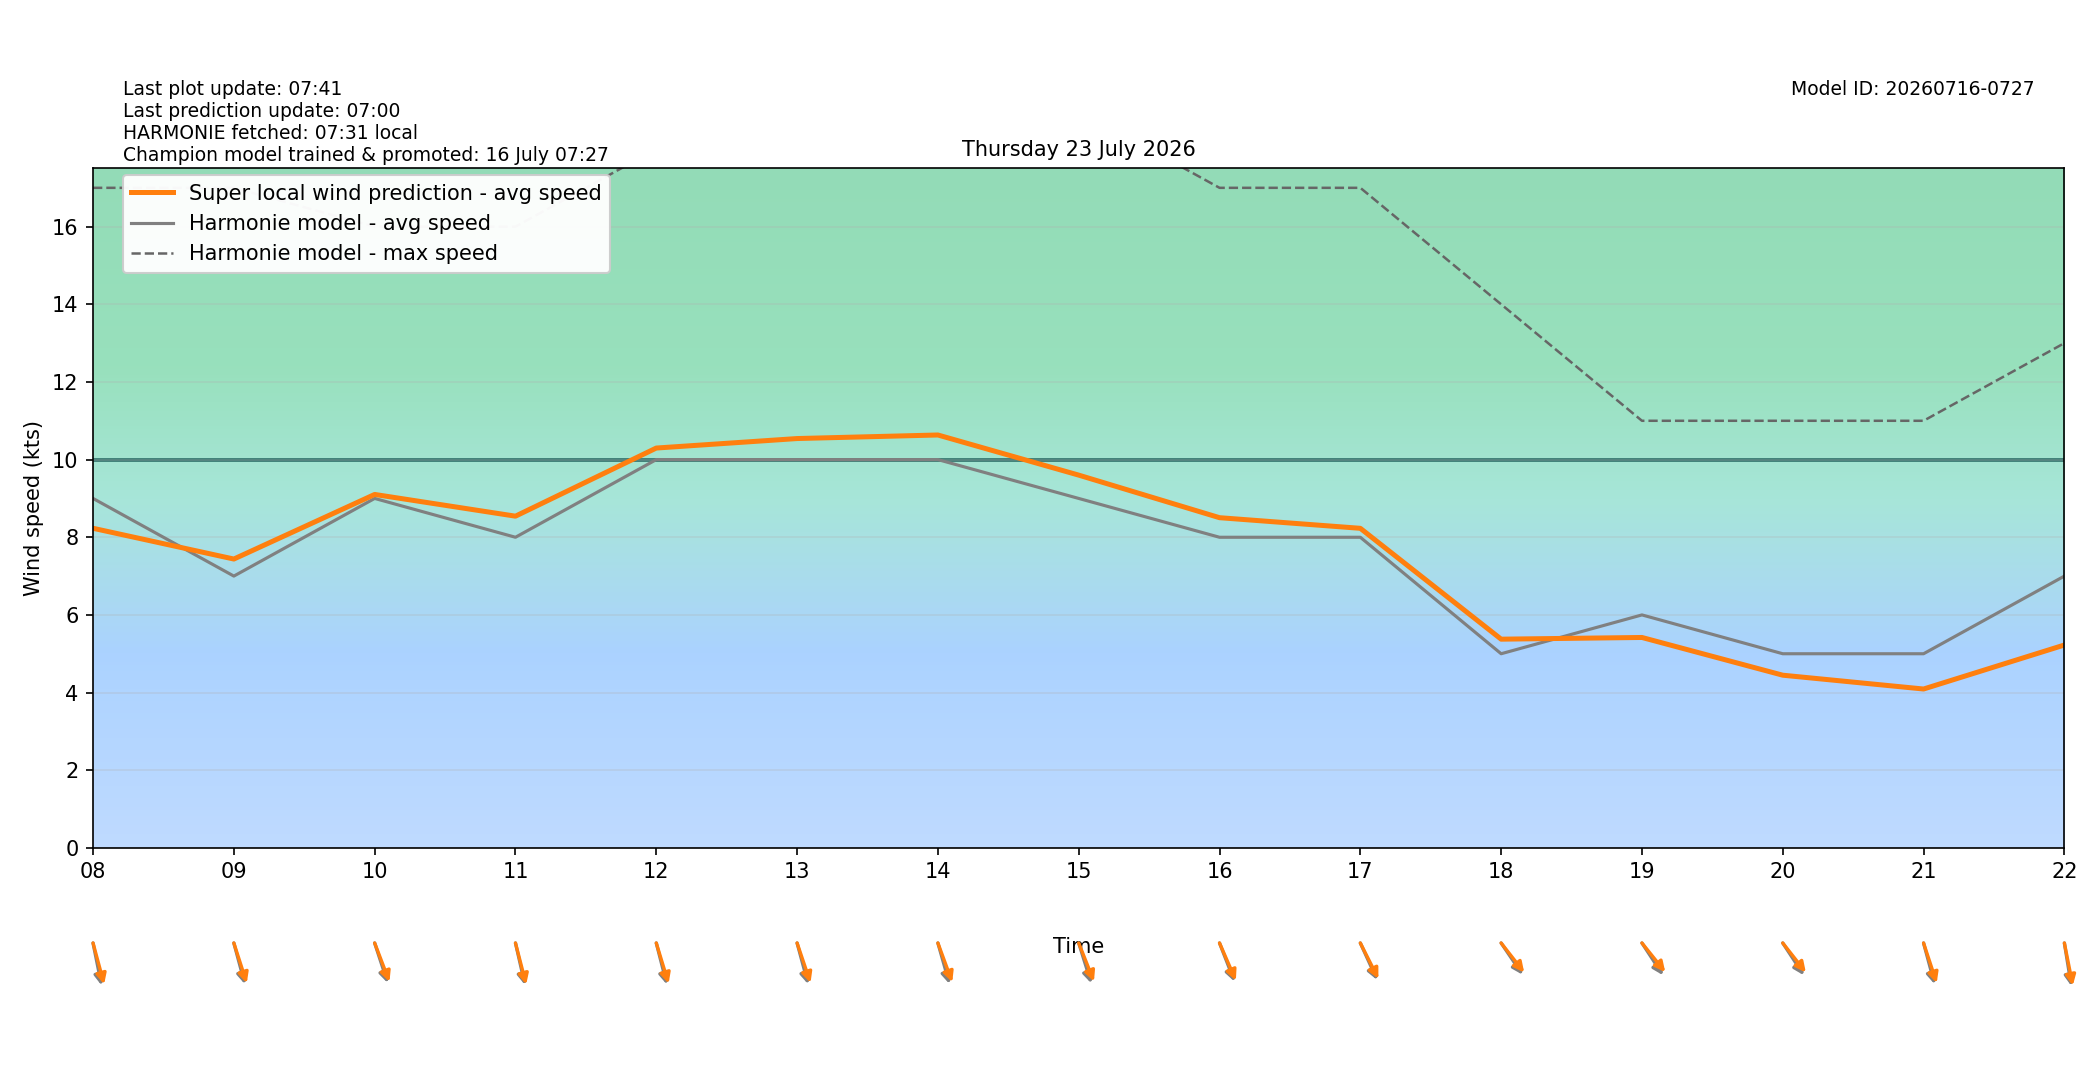

The file beside this chart, header and first rows:
target_time_utc, target_time_local, hour_utc, hour_local, forecast_wind_speed, forecast_wind_min, forecast_wind_max, lstm_pred_wind_speed, delta_speed_lstm_minus_forecast, forecast_wind_dir_deg, lstm_pred_wind_dir_deg, delta_dir_lstm_minus_forecast
2026-07-22T22:00:00Z, 2026-07-23T00:00:00+0200, 22, 00, 10.0, 10.0, 20.0, 7.93, -2.07, 333.0, 332.2, -0.8229
2026-07-22T23:00:00Z, 2026-07-23T01:00:00+0200, 23, 01, 8.0, 8.0, 20.0, 6.517, -1.483, 341.0, 338.1, -2.885
2026-07-23T00:00:00Z, 2026-07-23T02:00:00+0200, 00, 02, 7.0, 7.0, 15.0, 5.509, -1.491, 331.0, 327.9, -3.069
2026-07-23T01:00:00Z, 2026-07-23T03:00:00+0200, 01, 03, 6.0, 6.0, 15.0, 5.308, -0.6922, 318.0, 314.9, -3.148
2026-07-23T02:00:00Z, 2026-07-23T04:00:00+0200, 02, 04, 7.0, 7.0, 13.0, 5.032, -1.968, 352.0, 348.9, -3.138
2026-07-23T03:00:00Z, 2026-07-23T05:00:00+0200, 03, 05, 10.0, 10.0, 17.0, 7.694, -2.306, 341.0, 338.8, -2.16
2026-07-23T04:00:00Z, 2026-07-23T06:00:00+0200, 04, 06, 9.0, 9.0, 17.0, 7.324, -1.676, 343.0, 340.5, -2.504
2026-07-23T05:00:00Z, 2026-07-23T07:00:00+0200, 05, 07, 8.0, 8.0, 16.0, 6.989, -1.011, 344.0, 340.5, -3.543
2026-07-23T06:00:00Z, 2026-07-23T08:00:00+0200, 06, 08, 9.0, 9.0, 17.0, 8.231, -0.7687, 344.0, 339, -5.007
2026-07-23T07:00:00Z, 2026-07-23T09:00:00+0200, 07, 09, 7.0, 7.0, 17.0, 7.439, 0.439, 339.0, 335.3, -3.659
2026-07-23T08:00:00Z, 2026-07-23T10:00:00+0200, 08, 10, 9.0, 9.0, 16.0, 9.103, 0.1028, 335.0, 331.4, -3.563
2026-07-23T09:00:00Z, 2026-07-23T11:00:00+0200, 09, 11, 8.0, 8.0, 16.0, 8.543, 0.5431, 342.0, 339.7, -2.278
2026-07-23T10:00:00Z, 2026-07-23T12:00:00+0200, 10, 12, 10.0, 10.0, 18.0, 10.3, 0.2978, 340.0, 336.5, -3.475
2026-07-23T11:00:00Z, 2026-07-23T13:00:00+0200, 11, 13, 10.0, 10.0, 20.0, 10.54, 0.5425, 339.0, 334.3, -4.696
2026-07-23T12:00:00Z, 2026-07-23T14:00:00+0200, 12, 14, 10.0, 10.0, 22.0, 10.63, 0.634, 338.0, 332.4, -5.61
2026-07-23T13:00:00Z, 2026-07-23T15:00:00+0200, 13, 15, 9.0, 9.0, 19.0, 9.601, 0.6005, 336.0, 330.5, -5.481
2026-07-23T14:00:00Z, 2026-07-23T16:00:00+0200, 14, 16, 8.0, 8.0, 17.0, 8.504, 0.504, 331.0, 328.2, -2.843
2026-07-23T15:00:00Z, 2026-07-23T17:00:00+0200, 15, 17, 8.0, 8.0, 17.0, 8.23, 0.2304, 327.0, 324.3, -2.723
2026-07-23T16:00:00Z, 2026-07-23T18:00:00+0200, 16, 18, 5.0, 5.0, 14.0, 5.375, 0.3753, 316.0, 311.9, -4.06
2026-07-23T17:00:00Z, 2026-07-23T19:00:00+0200, 17, 19, 6.0, 6.0, 11.0, 5.419, -0.5809, 317.0, 311.2, -5.79
2026-07-23T18:00:00Z, 2026-07-23T20:00:00+0200, 18, 20, 5.0, 5.0, 11.0, 4.447, -0.5527, 317.0, 311.8, -5.188
2026-07-23T19:00:00Z, 2026-07-23T21:00:00+0200, 19, 21, 5.0, 5.0, 11.0, 4.091, -0.9086, 339.0, 334.9, -4.099
2026-07-23T20:00:00Z, 2026-07-23T22:00:00+0200, 20, 22, 7.0, 7.0, 13.0, 5.225, -1.775, 347.0, 344.2, -2.8
2026-07-23T21:00:00Z, 2026-07-23T23:00:00+0200, 21, 23, 4.0, 4.0, 13.0, 3.249, -0.7507, 11.0, 7.593, -3.407
